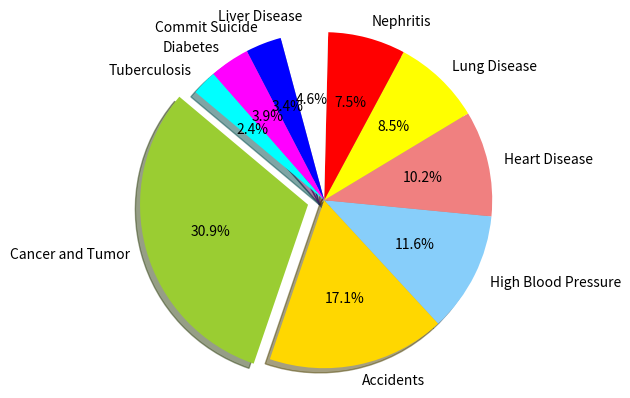

Generate this figure with matplotlib:
"""Plot Graph"""

import matplotlib.pyplot as plt

# The slices will be ordered and plotted counter-clockwise.

def graph2011():
    """"""
    labels = "Cancer and Tumor", "Accidents", "High Blood Pressure", "Heart Disease", "Lung Disease", "Nephritis", "Liver Disease", "Commit Suicide", "Diabetes", "Tuberculosis"
    sizes = [61082, 33868, 22947, 20130, 16884, 14753, 9009, 6814, 7625, 4784]
    colors = ['yellowgreen', 'gold', 'lightskyblue', 'lightcoral', 'yellow', 'red', 'white', 'blue', 'magenta', 'cyan']
    explode = (0.1, 0, 0, 0, 0, 0, 0, 0, 0, 0)
    plt.pie(sizes, explode=explode, labels=labels, colors=colors,
        autopct='%1.1f%%', shadow=True, startangle=140)

    # Set aspect ratio to be equal so that pie is drawn as a circle.
    plt.axis('equal')
    plt.show()
graph2011()
